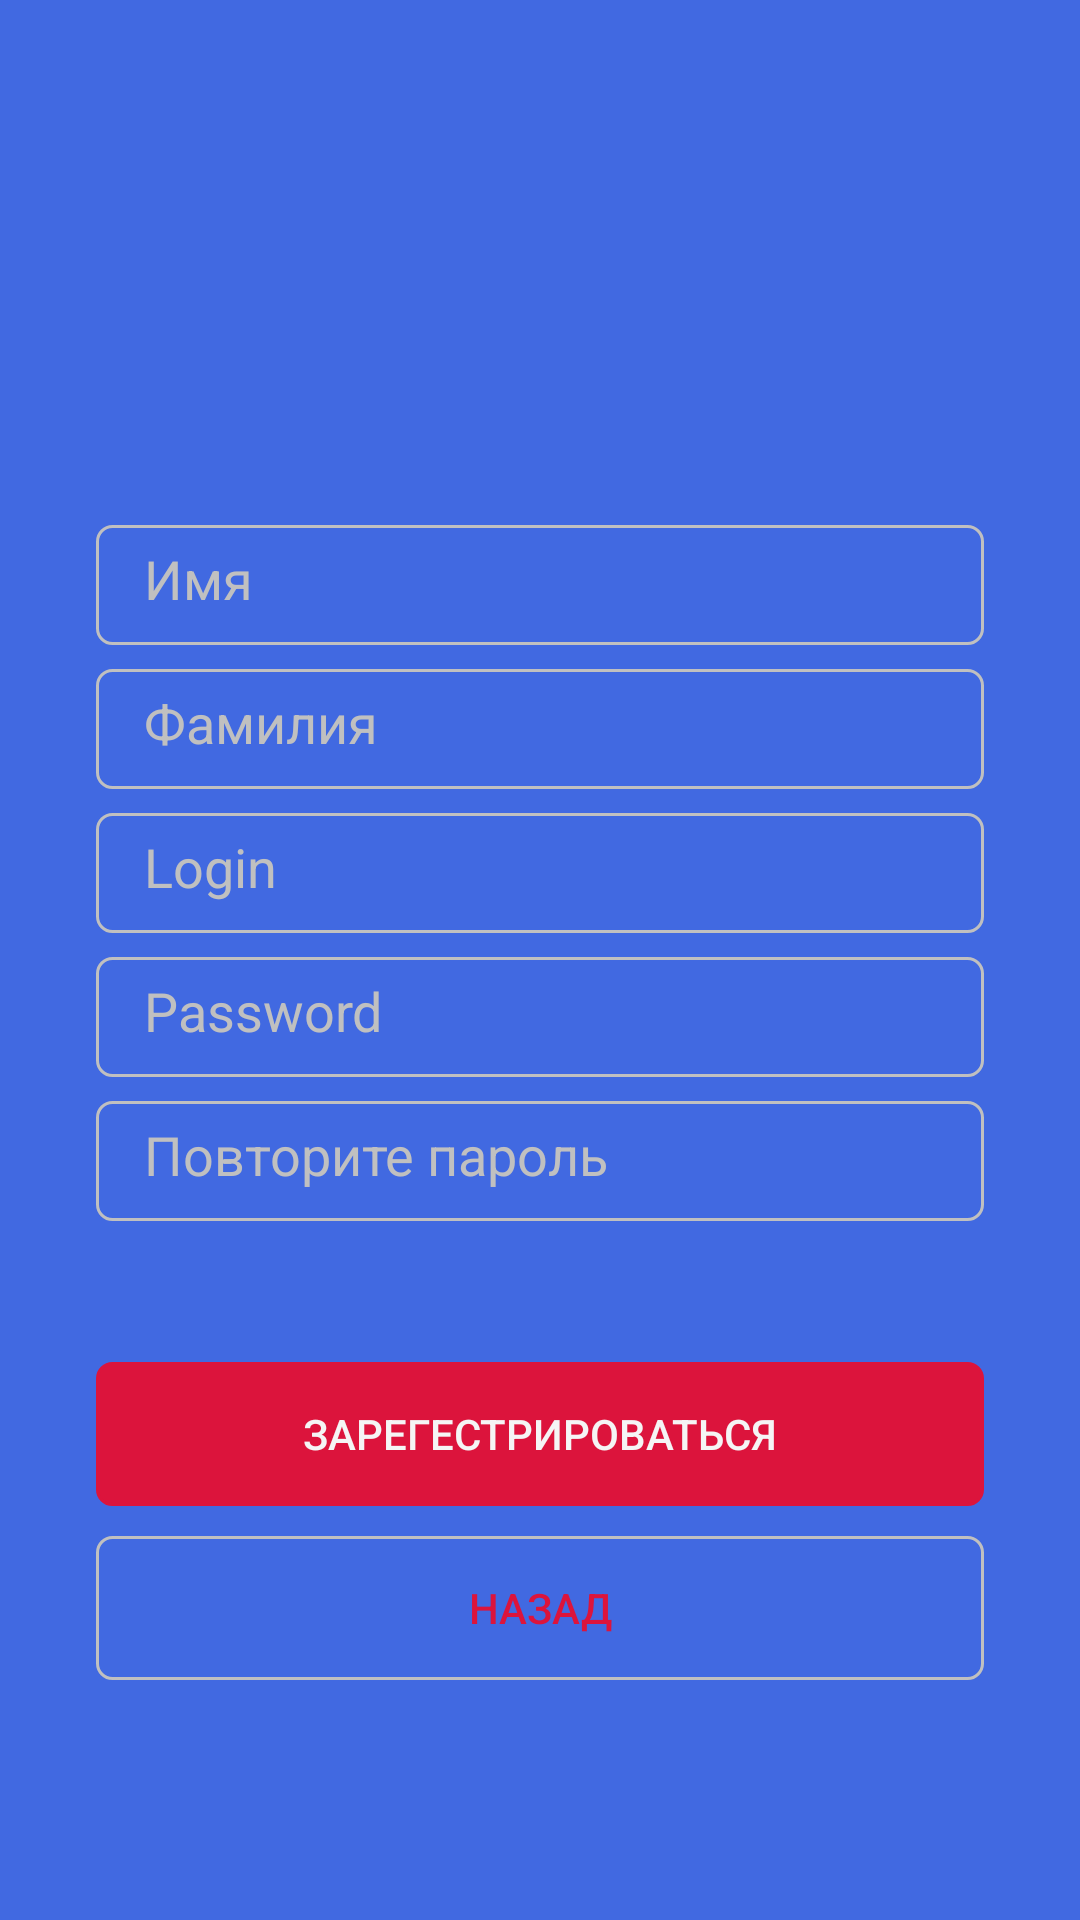

Here is an Android app screen rendered from its layout file. Give the layout XML and the strings, colors and styles it references.
<!-- AndroidManifest.xml: application theme AppTheme -->
<!-- res/layout/activity_sing_up.xml -->
<?xml version="1.0" encoding="utf-8"?>
<androidx.constraintlayout.widget.ConstraintLayout
    xmlns:android="http://schemas.android.com/apk/res/android"
    xmlns:tools="http://schemas.android.com/tools"
    xmlns:app="http://schemas.android.com/apk/res-auto"
    android:layout_width="match_parent"
    android:layout_height="match_parent"
    android:background="@color/Blue"
    tools:context=".screens.SingUpActivity">

    <EditText
        android:id="@+id/Name"
        android:layout_width="match_parent"
        android:layout_height="wrap_content"
        android:layout_marginStart="32dp"
        android:layout_marginTop="8dp"
        android:layout_marginEnd="32dp"
        android:height="40dp"
        android:background="@drawable/edit_text_styles"
        android:hint="@string/NameL"
        android:paddingStart="16dp"
        android:paddingTop="10dp"
        android:paddingEnd="16dp"
        android:paddingBottom="10dp"
        android:textColorHint="@color/Grey"
        app:layout_constraintBottom_toTopOf="@+id/button"
        app:layout_constraintEnd_toEndOf="parent"
        app:layout_constraintStart_toStartOf="parent"
        app:layout_constraintTop_toTopOf="parent"
        app:layout_constraintVertical_bias="0.36" />

    <EditText
        android:id="@+id/FirstName"
        android:layout_width="match_parent"
        android:layout_height="wrap_content"
        android:layout_marginStart="32dp"
        android:layout_marginTop="8dp"
        android:layout_marginEnd="32dp"
        android:height="40dp"
        android:background="@drawable/edit_text_styles"
        android:hint="@string/First"
        android:paddingStart="16dp"
        android:paddingTop="10dp"
        android:paddingEnd="16dp"
        android:paddingBottom="10dp"
        android:textColorHint="@color/Grey"
        app:layout_constraintEnd_toEndOf="parent"
        app:layout_constraintStart_toStartOf="parent"
        app:layout_constraintTop_toBottomOf="@+id/Name" />

    <EditText
        android:id="@+id/ET_Email"
        android:layout_width="match_parent"
        android:layout_height="wrap_content"
        android:layout_marginStart="32dp"
        android:layout_marginTop="8dp"
        android:layout_marginEnd="32dp"
        android:height="40dp"
        android:background="@drawable/edit_text_styles"
        android:hint="@string/Name"
        android:paddingStart="16dp"
        android:paddingTop="10dp"
        android:paddingEnd="16dp"
        android:paddingBottom="10dp"
        android:textColorHint="@color/Grey"
        app:layout_constraintBottom_toTopOf="@+id/button"
        app:layout_constraintEnd_toEndOf="parent"
        app:layout_constraintHorizontal_bias="0.0"
        app:layout_constraintStart_toStartOf="parent"
        app:layout_constraintTop_toBottomOf="@+id/FirstName"
        app:layout_constraintVertical_bias="0.0" />

    <EditText
        android:id="@+id/ET_Password"
        android:layout_width="match_parent"
        android:layout_height="wrap_content"
        android:layout_marginStart="32dp"
        android:layout_marginTop="8dp"
        android:layout_marginEnd="32dp"
        android:height="40dp"
        android:background="@drawable/edit_text_styles"
        android:hint="@string/Password"
        android:paddingStart="16dp"
        android:paddingTop="10dp"
        android:paddingEnd="16dp"
        android:paddingBottom="10dp"
        android:textColorHint="@color/Grey"
        android:transitionName="@string/trans"
        app:layout_constraintEnd_toEndOf="parent"
        app:layout_constraintStart_toStartOf="parent"
        app:layout_constraintTop_toBottomOf="@+id/ET_Email" />

    <EditText
        android:id="@+id/ET_ResetPassword"
        android:layout_width="match_parent"
        android:layout_height="wrap_content"
        android:layout_marginStart="32dp"
        android:layout_marginTop="8dp"
        android:layout_marginEnd="32dp"
        android:height="40dp"
        android:background="@drawable/edit_text_styles"
        android:hint="@string/ResetPassword"
        android:paddingStart="16dp"
        android:paddingTop="10dp"
        android:paddingEnd="16dp"
        android:paddingBottom="10dp"
        android:textColorHint="@color/Grey"
        app:layout_constraintBottom_toTopOf="@+id/button"
        app:layout_constraintEnd_toEndOf="parent"
        app:layout_constraintHorizontal_bias="0.0"
        app:layout_constraintStart_toStartOf="parent"
        app:layout_constraintTop_toBottomOf="@+id/ET_Password"
        app:layout_constraintVertical_bias="0.0" />

    <Button

        android:id="@+id/button"
        android:layout_width="match_parent"
        android:layout_height="wrap_content"
        android:layout_marginStart="32dp"
        android:layout_marginEnd="32dp"
        android:layout_marginBottom="80dp"
        android:background="@drawable/edit_text_styles"
        android:onClick="BackClick"
        android:text="Назад"
        android:textColor="@color/Red"
        app:layout_constraintBottom_toBottomOf="parent"
        app:layout_constraintEnd_toEndOf="parent"
        app:layout_constraintStart_toStartOf="parent" />

    <Button
        android:id="@+id/Autorization"
        android:layout_width="match_parent"
        android:layout_height="wrap_content"
        android:layout_marginStart="32dp"
        android:layout_marginEnd="32dp"
        android:layout_marginBottom="10dp"
        android:background="@drawable/edit_text_styles"
        android:backgroundTint="@color/Red"
        android:onClick="AddUser"
        android:text="Зарегестрироваться"
        android:textColor="@color/White"
        app:layout_constraintBottom_toTopOf="@+id/button"
        app:layout_constraintEnd_toEndOf="parent"
        app:layout_constraintHorizontal_bias="1.0"
        app:layout_constraintStart_toStartOf="parent" />
  </androidx.constraintlayout.widget.ConstraintLayout>
<!-- resources referenced by this layout -->
<resources>
  <color name="Blue">#4169E1</color>
  <color name="Grey">#C0C0C0</color>
  <color name="Red">#DC143C</color>
  <color name="White">#F5F5F5</color>
  <!-- drawable edit_text_styles (drawable) -->
  <?xml version="1.0" encoding="utf-8"?>
  <shape xmlns:android="http://schemas.android.com/apk/res/android">
      <corners android:radius="5dp"/>
      <stroke android:color="@color/Grey" android:width="1dp"/>
  </shape>
  <string name="First">Фамилия</string>
  <string name="Name">Login</string>
  <string name="NameL">Имя</string>
  <string name="Password">Password</string>
  <string name="ResetPassword">Повторите пароль</string>
  <string name="trans">trans</string>
  <style name="AppTheme" parent="Theme.AppCompat.Light.DarkActionBar">
          
          <item name="colorPrimary">@color/colorPrimary</item>
          <item name="colorPrimaryDark">@color/colorPrimaryDark</item>
          <item name="colorAccent">@color/White</item>
      </style>
  <color name="colorPrimary">#6200EE</color>
  <color name="colorPrimaryDark">#3700B3</color>
</resources>
